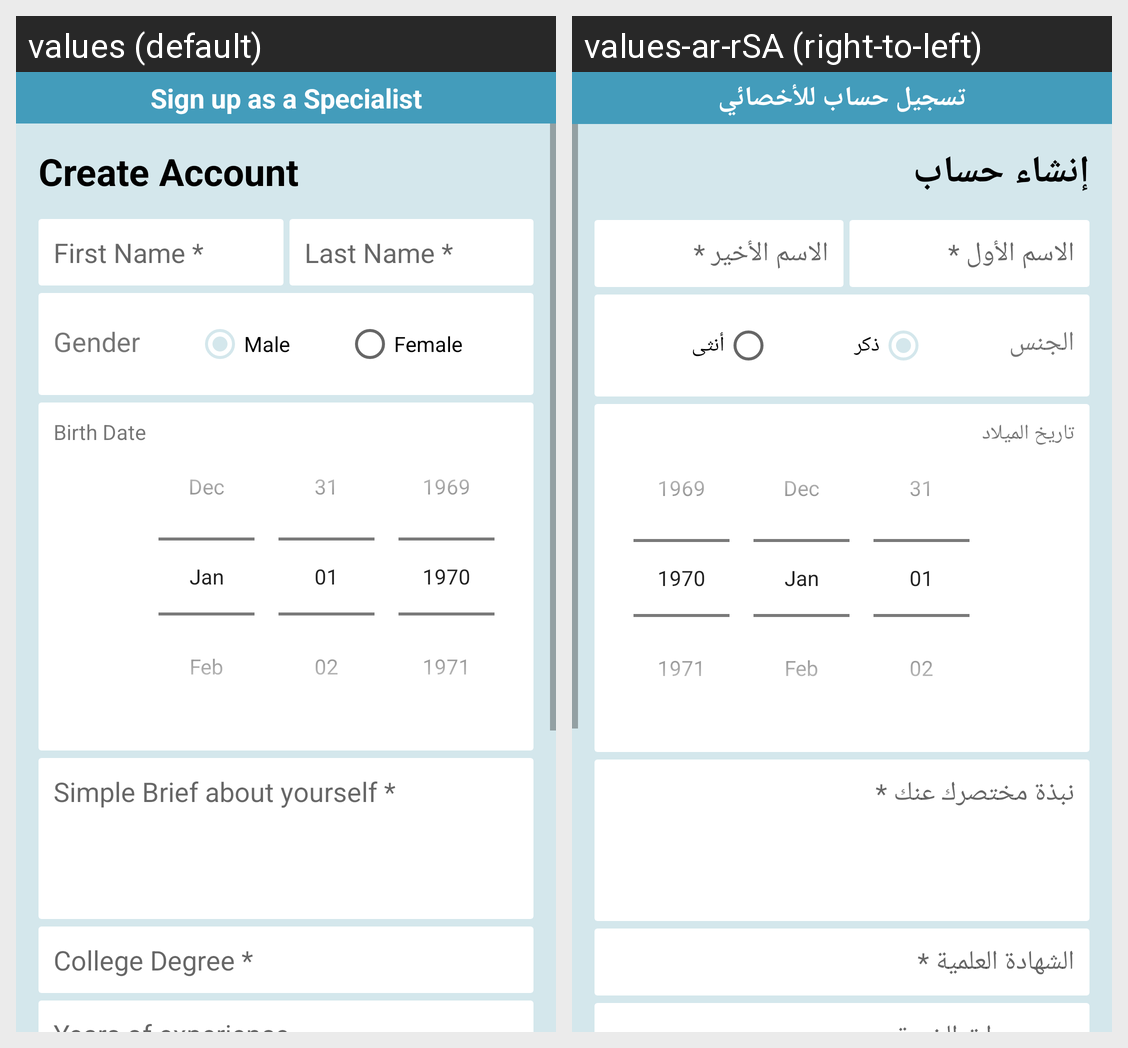

The same Android screen rendered under two of its app's locales, left to right. List the strings drawn on it with the default value and each locale's translation.
Android screen res/layout/activity_sign_up_specialist.xml rendered under 2 locales, left to right: values (default), values-ar-rSA (right-to-left). Device: Nexus 5 (rendered at 1080×1920; each locale shown at half size, 540×960, under a caption strip naming it); theme Theme.FanarApp.
Strings drawn on this screen, with the default value and each locale's value (text and hints the layout hard-codes, and strings that could not be matched under every locale, appear in the picture but are not listed):

sign_up_as_a_specialist
  values: Sign up as a Specialist
  values-ar-rSA: تسجيل حساب للأخصائي

create_account
  values: Create Account
  values-ar-rSA: إنشاء حساب

first_name_hint
  values: First Name *
  values-ar-rSA: الاسم الأول *

last_name_hint
  values: Last Name *
  values-ar-rSA: الاسم الأخير *

gender
  values: Gender
  values-ar-rSA: الجنس

male
  values: Male
  values-ar-rSA: ذكر

female
  values: Female
  values-ar-rSA: أنثى

birth_date
  values: Birth Date
  values-ar-rSA: تاريخ الميلاد

simple_brief_hint
  values: Simple Brief about yourself *
  values-ar-rSA: نبذة مختصرك عنك *

college_degree_hint
  values: College Degree *
  values-ar-rSA: الشهادة العلمية *
